Run: headless pygame with SDL's dummy video driver; simulated clock (each Clock.tick advances the game by its frame time, no real sleeping); random seed 0; keys injected as events and as key.get_pressed() state; mouse plan: one left click at the window centre at the start of phase 2, then a move to the lower-right quarter at the start of phase 3; restart key R tapped at the start of phases 3 and 4.
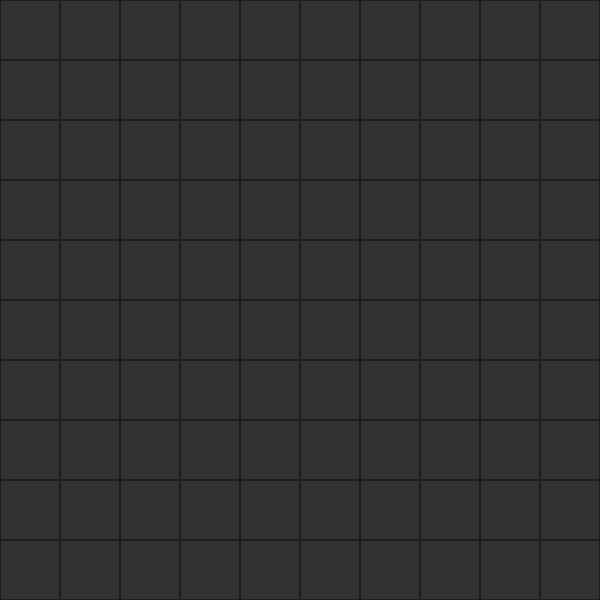
Frame 1 of 4 · flips 1–60 · no input
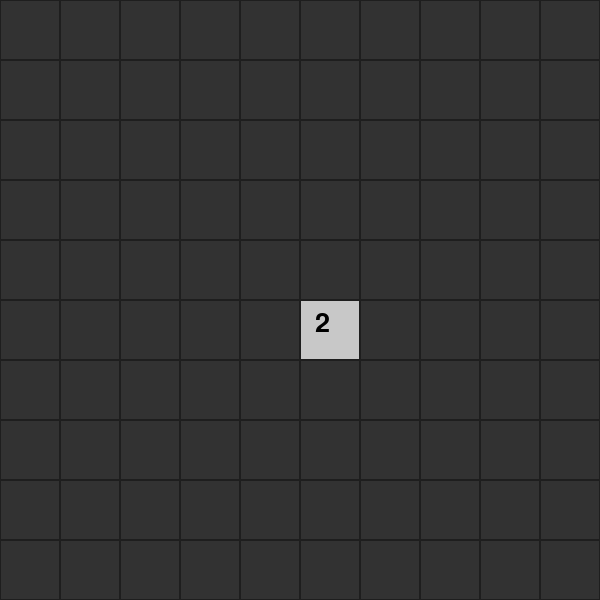
Frame 2 of 4 · flips 61–180 · clicked the window centre · tapped SPACE, RETURN · held RIGHT (→), D
Frame 3 of 4 · flips 181–300 · moved the mouse to the lower-right quarter · tapped R · held DOWN (↓), S · screen same as frame 1, image omitted
Frame 4 of 4 · flips 301–420 · tapped R · held LEFT (←), A, UP (↑), W · screen unchanged from frame 3, image omitted

The pygame program that drew these frames:

import pygame
import random
import sys

# Constants
WIDTH, HEIGHT = 600, 600
ROWS, COLS = 10, 10
CELL_SIZE = WIDTH // COLS
NUM_MINES = 10

# Colors
BG_COLOR = (30, 30, 30)
GRID_COLOR = (50, 50, 50)
REVEALED_COLOR = (200, 200, 200)
MINE_COLOR = (255, 50, 50)
TEXT_COLOR = (0, 0, 0)
WIN_COLOR = (50, 255, 50)
LOSE_COLOR = (255, 0, 0)

pygame.init()
win = pygame.display.set_mode((WIDTH, HEIGHT))
pygame.display.set_caption("Minesweeper")
font = pygame.font.SysFont(None, 40)

def generate_grid(rows, cols, num_mines):
    grid = [[0 for _ in range(cols)] for _ in range(rows)]
    mines = set()

    while len(mines) < num_mines:
        r = random.randint(0, rows - 1)
        c = random.randint(0, cols - 1)
        if (r, c) not in mines:
            grid[r][c] = -1
            mines.add((r, c))

    for r in range(rows):
        for c in range(cols):
            if grid[r][c] == -1:
                continue
            count = 0
            for dr in (-1, 0, 1):
                for dc in (-1, 0, 1):
                    nr, nc = r + dr, c + dc
                    if 0 <= nr < rows and 0 <= nc < cols and grid[nr][nc] == -1:
                        count += 1
            grid[r][c] = count
    return grid

def draw_grid():
    for r in range(ROWS):
        for c in range(COLS):
            rect = pygame.Rect(c * CELL_SIZE, r * CELL_SIZE, CELL_SIZE, CELL_SIZE)
            if revealed[r][c]:
                pygame.draw.rect(win, REVEALED_COLOR, rect)
                if grid[r][c] > 0:
                    text = font.render(str(grid[r][c]), True, TEXT_COLOR)
                    win.blit(text, (c * CELL_SIZE + 15, r * CELL_SIZE + 10))
                elif grid[r][c] == -1:
                    pygame.draw.circle(win, MINE_COLOR, rect.center, CELL_SIZE // 4)
            else:
                pygame.draw.rect(win, GRID_COLOR, rect)
            pygame.draw.rect(win, BG_COLOR, rect, 1)

def reveal(r, c):
    if r < 0 or r >= ROWS or c < 0 or c >= COLS or revealed[r][c]:
        return
    revealed[r][c] = True
    if grid[r][c] == 0:
        for dr in (-1, 0, 1):
            for dc in (-1, 0, 1):
                reveal(r + dr, c + dc)

def show_message(text, color):
    overlay = pygame.Surface((WIDTH, HEIGHT), pygame.SRCALPHA)
    overlay.fill((0, 0, 0, 150))
    win.blit(overlay, (0, 0))
    message = font.render(text, True, color)
    rect = message.get_rect(center=(WIDTH // 2, HEIGHT // 2))
    win.blit(message, rect)
    pygame.display.update()

def check_win():
    for r in range(ROWS):
        for c in range(COLS):
            if grid[r][c] != -1 and not revealed[r][c]:
                return False
    return True

def reset_game():
    global grid, revealed, game_over, win_game
    grid = generate_grid(ROWS, COLS, NUM_MINES)
    revealed = [[False for _ in range(COLS)] for _ in range(ROWS)]
    game_over = False
    win_game = False

# Game state
reset_game()

# Main loop
running = True
while running:
    win.fill(BG_COLOR)
    draw_grid()

    if game_over:
        show_message("Game Over! Press R to restart.", LOSE_COLOR)
    elif win_game:
        show_message("You Win! Press R to restart.", WIN_COLOR)

    pygame.display.flip()

    for event in pygame.event.get():
        if event.type == pygame.QUIT:
            running = False

        elif event.type == pygame.MOUSEBUTTONDOWN and not game_over and not win_game:
            x, y = pygame.mouse.get_pos()
            c, r = x // CELL_SIZE, y // CELL_SIZE
            if grid[r][c] == -1:
                revealed[r][c] = True
                game_over = True
            else:
                reveal(r, c)
                if check_win():
                    win_game = True

        elif event.type == pygame.KEYDOWN:
            if event.key == pygame.K_r:
                reset_game()

pygame.quit()
sys.exit()
